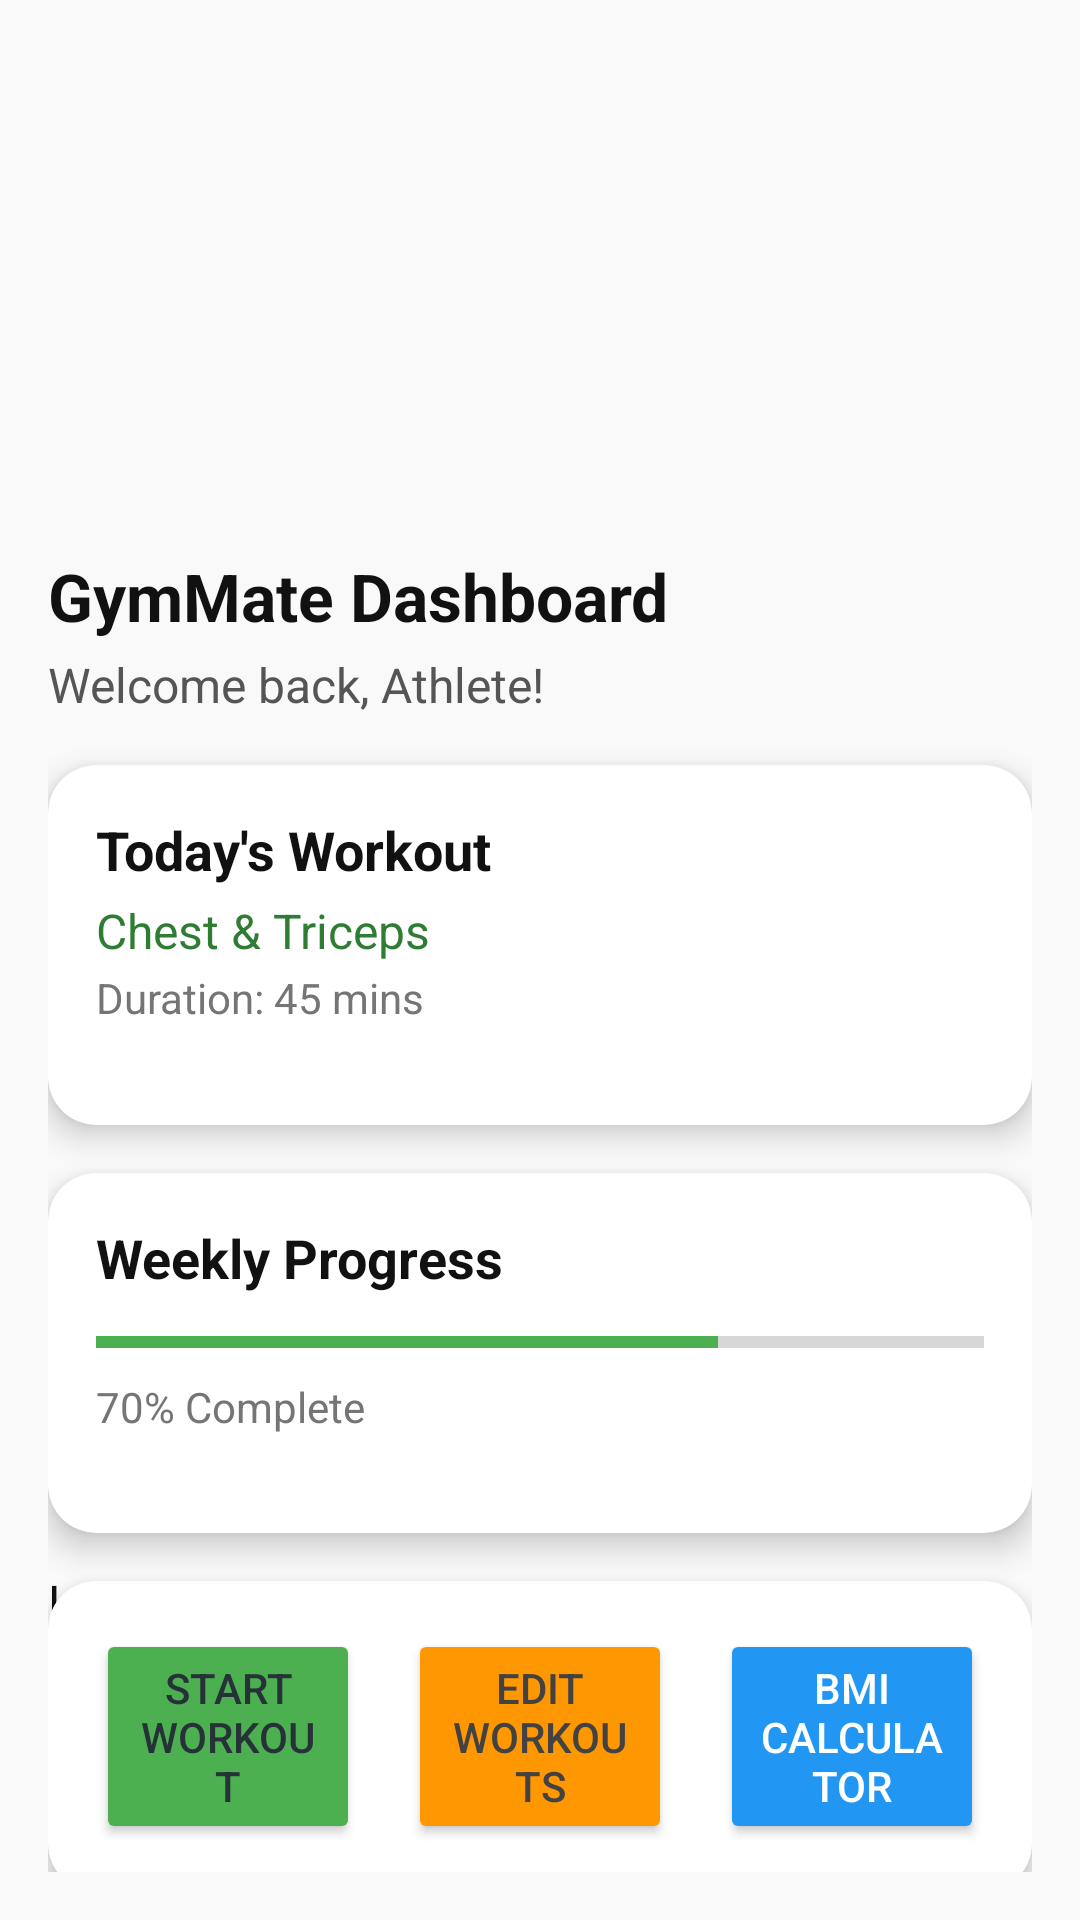

This screen was rendered from an Android layout file. Write that file and the resources it references.
<!-- AndroidManifest.xml: application theme Theme.GymmateApplication -->
<!-- res/layout/activity_dashboard.xml -->
<?xml version="1.0" encoding="utf-8"?>
<androidx.constraintlayout.widget.ConstraintLayout
    xmlns:android="http://schemas.android.com/apk/res/android"
    xmlns:app="http://schemas.android.com/apk/res-auto"
    xmlns:tools="http://schemas.android.com/tools"
    android:id="@+id/dashboardLayout"
    android:layout_width="match_parent"
    android:layout_height="match_parent"
    android:padding="16dp"
    android:background="#F9F9F9">

    

    

    <ImageView
        android:id="@+id/imgLogo"
        android:layout_width="100dp"
        android:layout_height="100dp"
        android:layout_marginTop="56dp"
        android:contentDescription="@string/app_name"
        android:src="@drawable/gym_logo"
        app:layout_constraintEnd_toEndOf="parent"
        app:layout_constraintHorizontal_bias="0.498"
        app:layout_constraintStart_toStartOf="parent"
        app:layout_constraintTop_toTopOf="parent" />

    <TextView
        android:id="@+id/tvDashboardTitle"
        android:layout_width="0dp"
        android:layout_height="wrap_content"
        android:text="GymMate Dashboard"
        android:textSize="22sp"
        android:textStyle="bold"
        android:textColor="#111111"
        android:layout_marginTop="12dp"
        app:layout_constraintTop_toBottomOf="@id/imgLogo"
        app:layout_constraintStart_toStartOf="parent"
        app:layout_constraintEnd_toEndOf="parent"
        tools:ignore="HardcodedText" />

    
    <TextView
        android:id="@+id/tvWelcome"
        android:layout_width="0dp"
        android:layout_height="wrap_content"
        android:text="Welcome back, Athlete!"
        android:textColor="#555555"
        android:textSize="16sp"
        android:layout_marginTop="4dp"
        app:layout_constraintTop_toBottomOf="@id/tvDashboardTitle"
        app:layout_constraintStart_toStartOf="parent"
        app:layout_constraintEnd_toEndOf="parent"
        tools:ignore="HardcodedText" />


    
    <androidx.cardview.widget.CardView
        android:id="@+id/cardTodaysWorkout"
        android:layout_width="0dp"
        android:layout_height="120dp"
        android:layout_marginTop="16dp"
        app:cardCornerRadius="16dp"
        app:cardElevation="6dp"
        app:layout_constraintTop_toBottomOf="@id/tvWelcome"
        app:layout_constraintStart_toStartOf="parent"
        app:layout_constraintEnd_toEndOf="parent">

        <LinearLayout
            android:layout_width="match_parent"
            android:layout_height="match_parent"
            android:orientation="vertical"
            android:padding="16dp">

            <TextView
                android:layout_width="wrap_content"
                android:layout_height="wrap_content"
                android:text="Today's Workout"
                android:textSize="18sp"
                android:textStyle="bold"
                android:textColor="#111111"
                tools:ignore="HardcodedText" />

            <TextView
                android:id="@+id/tvWorkoutName"
                android:layout_width="wrap_content"
                android:layout_height="wrap_content"
                android:layout_marginTop="4dp"
                android:text="Chest &amp; Triceps"
                android:textColor="#2E7D32"
                android:textSize="16sp"
                tools:ignore="HardcodedText" />

            <TextView
                android:id="@+id/tvWorkoutTime"
                android:layout_width="wrap_content"
                android:layout_height="wrap_content"
                android:layout_marginTop="2dp"
                android:text="Duration: 45 mins"
                android:textColor="#757575"
                android:textSize="14sp"
                tools:ignore="HardcodedText" />
        </LinearLayout>
    </androidx.cardview.widget.CardView>

    
    <androidx.cardview.widget.CardView
        android:id="@+id/cardProgress"
        android:layout_width="0dp"
        android:layout_height="120dp"
        android:layout_marginTop="16dp"
        app:cardCornerRadius="16dp"
        app:cardElevation="6dp"
        app:layout_constraintTop_toBottomOf="@id/cardTodaysWorkout"
        app:layout_constraintStart_toStartOf="parent"
        app:layout_constraintEnd_toEndOf="parent">

        <LinearLayout
            android:layout_width="match_parent"
            android:layout_height="match_parent"
            android:orientation="vertical"
            android:padding="16dp">

            <TextView
                android:layout_width="wrap_content"
                android:layout_height="wrap_content"
                android:text="Weekly Progress"
                android:textSize="18sp"
                android:textStyle="bold"
                android:textColor="#111111"
                tools:ignore="HardcodedText" />

            <ProgressBar
                android:id="@+id/progressWeekly"
                style="?android:attr/progressBarStyleHorizontal"
                android:layout_width="match_parent"
                android:layout_height="wrap_content"
                android:layout_marginTop="8dp"
                android:progress="70"
                android:max="100"
                android:progressTint="#4CAF50"/>

            <TextView
                android:id="@+id/tvProgressPercent"
                android:layout_width="wrap_content"
                android:layout_height="wrap_content"
                android:layout_marginTop="4dp"
                android:text="70% Complete"
                android:textColor="#757575"
                android:textSize="14sp"
                tools:ignore="HardcodedText" />
        </LinearLayout>
    </androidx.cardview.widget.CardView>

    <TextView
        android:id="@+id/tvLastBmi"
        android:layout_width="0dp"
        android:layout_height="wrap_content"
        android:text="Last BMI: --"
        android:textSize="16sp"
        android:textColor="#111111"
        android:layout_marginTop="12dp"
        app:layout_constraintTop_toBottomOf="@id/cardProgress"
        app:layout_constraintStart_toStartOf="parent"
        app:layout_constraintEnd_toEndOf="parent"/>

    
    <androidx.cardview.widget.CardView
        android:id="@+id/cardActions"
        android:layout_width="0dp"
        android:layout_height="wrap_content"
        android:layout_marginTop="16dp"
        app:cardCornerRadius="16dp"
        app:cardElevation="6dp"
        app:layout_constraintTop_toBottomOf="@id/cardProgress"
        app:layout_constraintStart_toStartOf="parent"
        app:layout_constraintEnd_toEndOf="parent">

        <LinearLayout
            android:layout_width="match_parent"
            android:layout_height="wrap_content"
            android:orientation="horizontal"
            android:gravity="center"
            android:padding="16dp">

            <Button
                android:id="@+id/btnStartWorkout"
                android:layout_width="0dp"
                android:layout_height="wrap_content"
                android:layout_weight="1"
                android:backgroundTint="#4CAF50"
                android:text="Start Workout"
                android:textColor="#263238"
                tools:ignore="HardcodedText,VisualLintButtonSize" />

            <Space
                android:layout_width="16dp"
                android:layout_height="wrap_content"/>

            <Button
                android:id="@+id/btnEditWorkout"
                android:layout_width="0dp"
                android:layout_height="wrap_content"
                android:layout_weight="1"
                android:backgroundTint="#FF9800"
                android:text="Edit Workouts"
                android:textColor="#424242"
                tools:ignore="HardcodedText,VisualLintButtonSize" />
            <Space
                android:layout_width="16dp"
                android:layout_height="wrap_content"/>
            <Button
                android:id="@+id/btnBmi"
                android:layout_width="0dp"
                android:layout_height="wrap_content"
                android:layout_weight="1"
                android:backgroundTint="#2196F3"
                android:text="BMI Calculator"
                android:textColor="#FFFFFF"/>


        </LinearLayout>
    </androidx.cardview.widget.CardView>

    
    <TextView
        android:id="@+id/tvFooter"
        android:layout_width="0dp"
        android:layout_height="wrap_content"
        android:layout_marginTop="16dp"
        android:layout_marginBottom="8dp"
        android:text="Stay consistent. Stay strong!"
        android:textColor="#546E7A"
        android:textSize="12sp"
        app:layout_constraintBottom_toBottomOf="parent"
        app:layout_constraintEnd_toEndOf="parent"
        app:layout_constraintStart_toStartOf="parent"
        app:layout_constraintTop_toBottomOf="@id/cardActions"
        tools:ignore="HardcodedText" />
</androidx.constraintlayout.widget.ConstraintLayout>
<!-- resources referenced by this layout -->
<resources>
  <string name="app_name">GymmateApplication</string>
  <style name="Theme.GymmateApplication" parent="Theme.MaterialComponents.DayNight.DarkActionBar">
          
          <item name="colorPrimary">@color/purple_500</item>
          <item name="colorPrimaryVariant">@color/purple_700</item>
          <item name="colorOnPrimary">@color/white</item>
          
          <item name="colorSecondary">@color/teal_200</item>
          <item name="colorSecondaryVariant">@color/teal_700</item>
          <item name="colorOnSecondary">@color/black</item>
          
          <item name="android:statusBarColor">?attr/colorPrimaryVariant</item>
          
      </style>
  <!-- not gathered from this repository: default colours our renderer supplied (Android Studio template values) -->
  <color name="purple_500">#FF6200EE</color>
  <color name="purple_700">#FF3700B3</color>
  <color name="teal_200">#FF03DAC5</color>
  <color name="teal_700">#FF018786</color>
  <color name="black">#FF000000</color>
  <color name="white">#FFFFFFFF</color>
</resources>
